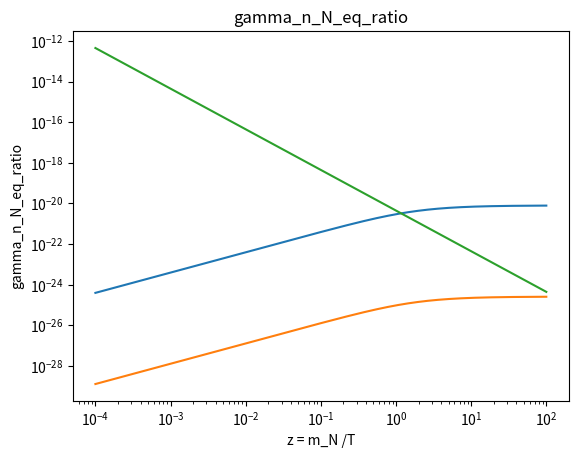

Write the Python code that produced this figure.
#!/usr/bin/env python3
# -*- coding: utf-8 -*-
"""
Created on Tue Jun 17 14:12:08 2025

@author: janwawrzynek
"""

#only including the N to SM decay of 3.8

import numpy as np
from scipy.integrate import solve_ivp
from scipy.special import kn
import matplotlib.pyplot as plt
# Physical constants (natural units: GeV, s^-1)
M_pl = 2.435e18          # Planck mass [GeV]
fermi_constant = 1.166e-5           # Fermi constant [GeV^-2]
m_N = 0.1 # HNL Mass in GeV
m_a = 1e-6 # ALP mass in GeV
mixing_parameter_squared = 1e-10 # active-sterile neutrino sector mixing
f_a = 1e3 # ALP decay constant scenario 1
f_M = 0.1 # in GeV

# Integration limits in z corresponding to t=1e-5 s and t=1 s
#z_init = 0.3675    # from t≈1e-5 s (see text)
#z_final = 116.3    # from t=1 s
#z_final = 500
z_init = 1e-4
z_final = 1e2
#Relativistic Degrees of freedom
g_star = 10.75
mass_temp_ratio=  np.linspace(z_init,z_final, 10000)
s_physical =  4.1*m_N**2 # minimum centre of mass energy value required, mandelstam s

#defining HNL mass to temperature ratio

    

def H(z):
    H = (np.pi/M_pl)*(np.sqrt(g_star/90))*((m_N/z)**2)
    return H


    
#entropy density s
def entropy_density(z):
    entropy_density = ((2*(np.pi**2))/(45))*g_star*((m_N/z)**3)
    return entropy_density

'''
def equilibrium_species_density(g,mass,z):
    species_density = g*(mass**3)*(((1/(2*np.pi*z))**1.5))*np.exp(-z)
    return species_density 
#n_N_eq = equilibrium_species_density(2,0.1,z)    
    
'''
def equilibrium_species_density(g,mass,z):
    species_density = g*(mass**3)*(1/(2*(np.pi**2)*(z)))*kn(2,z)
    return species_density 

# equation 2.23, Approximated Total HNL decay to SM
#f_M typical decay constant of a pseudoscalar or vector meson O(0.1GeV)
def decay_width_N_SM(f_M,m_N,mixing_parameter_squared):
    decay_width_N_SM = (((6*(f_M**2))/np.pi)+((m_N**2)/(20*(np.pi**3))))*(m_N**3)*(mixing_parameter_squared)*(fermi_constant**2)
    return decay_width_N_SM
#print(decay_width_N_SM(f_M,m_N,mixing_parameter), "decay")
#now assuming that the particles are relativistic we can obtain the thermally averaged interaction density, as defined in Deppisch 2024, eqn 3.2
#need n_x_eq, ie the HNL equilibrium density

def decay_width_N_av(f_M,m_N,mixing_parameter_squared, m_a):
    decay_width_N_av = mixing_parameter_squared*(m_N**3)*(1/(4*np.pi*(f_a**2)))*(np.sqrt(1+ (m_a/m_N)**2))*((1-(m_a/m_N)**2)**1.5)
    return decay_width_N_av

# This is the part outside the main brackets
def cross_section_aa_NN(m_N,m_a,mixing_parameter, s, f_a):
    
    # Check kinematic thresholds: s must be > max(4m_a², 4m_N²)
    s_threshold = max(4 * m_a**2, 4 * m_N**2)
    if s <= s_threshold:
        return 0.0

    # Precompute common terms
    s_minus_4ma2 = s - 4 * m_a**2
    s_minus_4mN2 = s - 4 * m_N**2
    sqrt_s_minus_4ma2 = np.sqrt(s_minus_4ma2)
    sqrt_s_minus_4mN2 = np.sqrt(s_minus_4mN2)
    
    # Term B: Fraction term
    numerator_B = m_a**4 - 4 * m_a**2 * m_N**2
    denominator_B = numerator_B + m_N**2 * s
    term_B = -1 - numerator_B / denominator_B

    # Term C: coth term
    numerator_C = s - 2 * m_a**2
    denominator_C = sqrt_s_minus_4ma2 * sqrt_s_minus_4mN2
    acoth_arg = numerator_C / denominator_C
    #
    if abs(acoth_arg) <= 1:
        return 0.0

    acoth_val = 0.5 * np.log((acoth_arg + 1) / (acoth_arg - 1))
    term_C = (2 * numerator_C * acoth_val) / denominator_C

    # Combine terms B and C
    bracket_term = term_B + term_C

    # Prefactor
    prefactor = (4 * m_N**4 * sqrt_s_minus_4ma2 ) / (np.pi * f_a**4 * s**1.5)

    # Full cross-section
    cross_section = prefactor * bracket_term
    return cross_section


from scipy.integrate import quad
from scipy.special import kn, k1

def gamma_aa_NN(z, m_N, m_a, mixing_parameter, f_a):

   
    s_min = max((2*m_a)**2, (2*m_N)**2)
    

    s_max = (10*(T))**2  # Safe upper bound where K₁ decays sufficiently
    

    def lambda_func(a, b, c):
        return (a - b - c)**2 - 4*b*c
    

    def reduced_sigma(s):

        sigma_val = cross_section_aa_NN(m_N, m_a, mixing_parameter, s, f_a)
        

        lam = lambda_func(1, m_a**2/s, m_a**2/s)
  
        return 2 * s * sigma_val * lam
    

    def integrand(s):
        # Handle s near zero to avoid numerical issues
        if s <= 0:
            return 0.0
        return np.sqrt(s) * reduced_sigma(s) * k1(np.sqrt(s)/(m_n/z))
    

    # below format ignores error value as integrand produces result and error
    integral, _ = quad(integrand, s_min, s_max, 
                      epsabs=1e-10, epsrel=1e-6, 
                      limit=1000)
    

    gamma = (m_N/z) / (64 * np.pi**4) * integral
    return gamma




#implementing 3.3 of new paper, where K refer to the Bessel functions.
def thermally_averaged_decay_width_density_N_SM(n_N_eq, decay_width_N_SM,z):
    decay_width_N_SM = decay_width_N_SM(f_M,m_N,mixing_parameter_squared)
    thermally_averaged_interaction_density_N_SM = n_N_eq*(kn(1,z)/kn(2,z))*decay_width_N_SM
    return thermally_averaged_interaction_density_N_SM


def dY_N_dz(z, Y_N):
    #dY_N_dz =  -(1 / (z * H_list * s_list)) * gamma_list * ((Y_N / Y_N_eq_list) - 1)
    
    H_ind =  H(z)
    s_ind = entropy_density(z)
    equilibrium_species_density_ind = equilibrium_species_density(2, 0.1, z)
    Y_N_eq_ind = equilibrium_species_density_ind / s_ind
    gamma_ind = thermally_averaged_decay_width_density_N_SM(equilibrium_species_density_ind, decay_width_N_SM, z)
    
    
    dY_N_dz =  -(1 / (z * H_ind * s_ind)) * gamma_ind * ((Y_N / Y_N_eq_ind) - 1)
    return dY_N_dz



H_list = []
s_list = []
n_N_eq_list = []
Y_N_eq_list = []
gamma_list = []
Y_list = []
gamma_n_N_eq_ratio_list =  []
gamma_N_av_n_N_eq_ratio_list = []
gamma_aa_NN_list = []

for z in mass_temp_ratio:
    H_value = H(z)
    s_value = entropy_density(z)
    n_N_eq_value = equilibrium_species_density(2, 0.1, z)
    Y_N_eq_value = n_N_eq_value / entropy_density(z)
    gamma_value = thermally_averaged_decay_width_density_N_SM(n_N_eq_value, decay_width_N_SM, z)
    #Below I am calculating the ratio of 
    gamma_n_N_eq_ratio_value =  decay_width_N_SM(f_M,m_N,mixing_parameter_squared)*(kn(1,z)/kn(2,z))
    gamma_N_av_n_N_eq_ratio_value =  decay_width_N_av(f_M,m_N,mixing_parameter_squared, m_a)*(kn(1,z)/kn(2,z))

     #adding to the lists of values
    H_list.append(H_value)
    s_list.append(s_value)
    n_N_eq_list.append(n_N_eq_value)
    Y_N_eq_list.append(Y_N_eq_value)
    gamma_list.append(gamma_value)
    gamma_n_N_eq_ratio_list.append(gamma_n_N_eq_ratio_value)
    gamma_N_av_n_N_eq_ratio_list.append(gamma_N_av_n_N_eq_ratio_value)
    
#was here


plt.loglog(mass_temp_ratio, gamma_N_av_n_N_eq_ratio_list)
plt.loglog(mass_temp_ratio, gamma_n_N_eq_ratio_list)
plt.loglog(mass_temp_ratio, H_list)
plt.title("gamma_n_N_eq_ratio")
plt.xlabel("z = m_N /T")
plt.ylabel("gamma_n_N_eq_ratio")
plt.show()

#need to fix the definitions of z

    